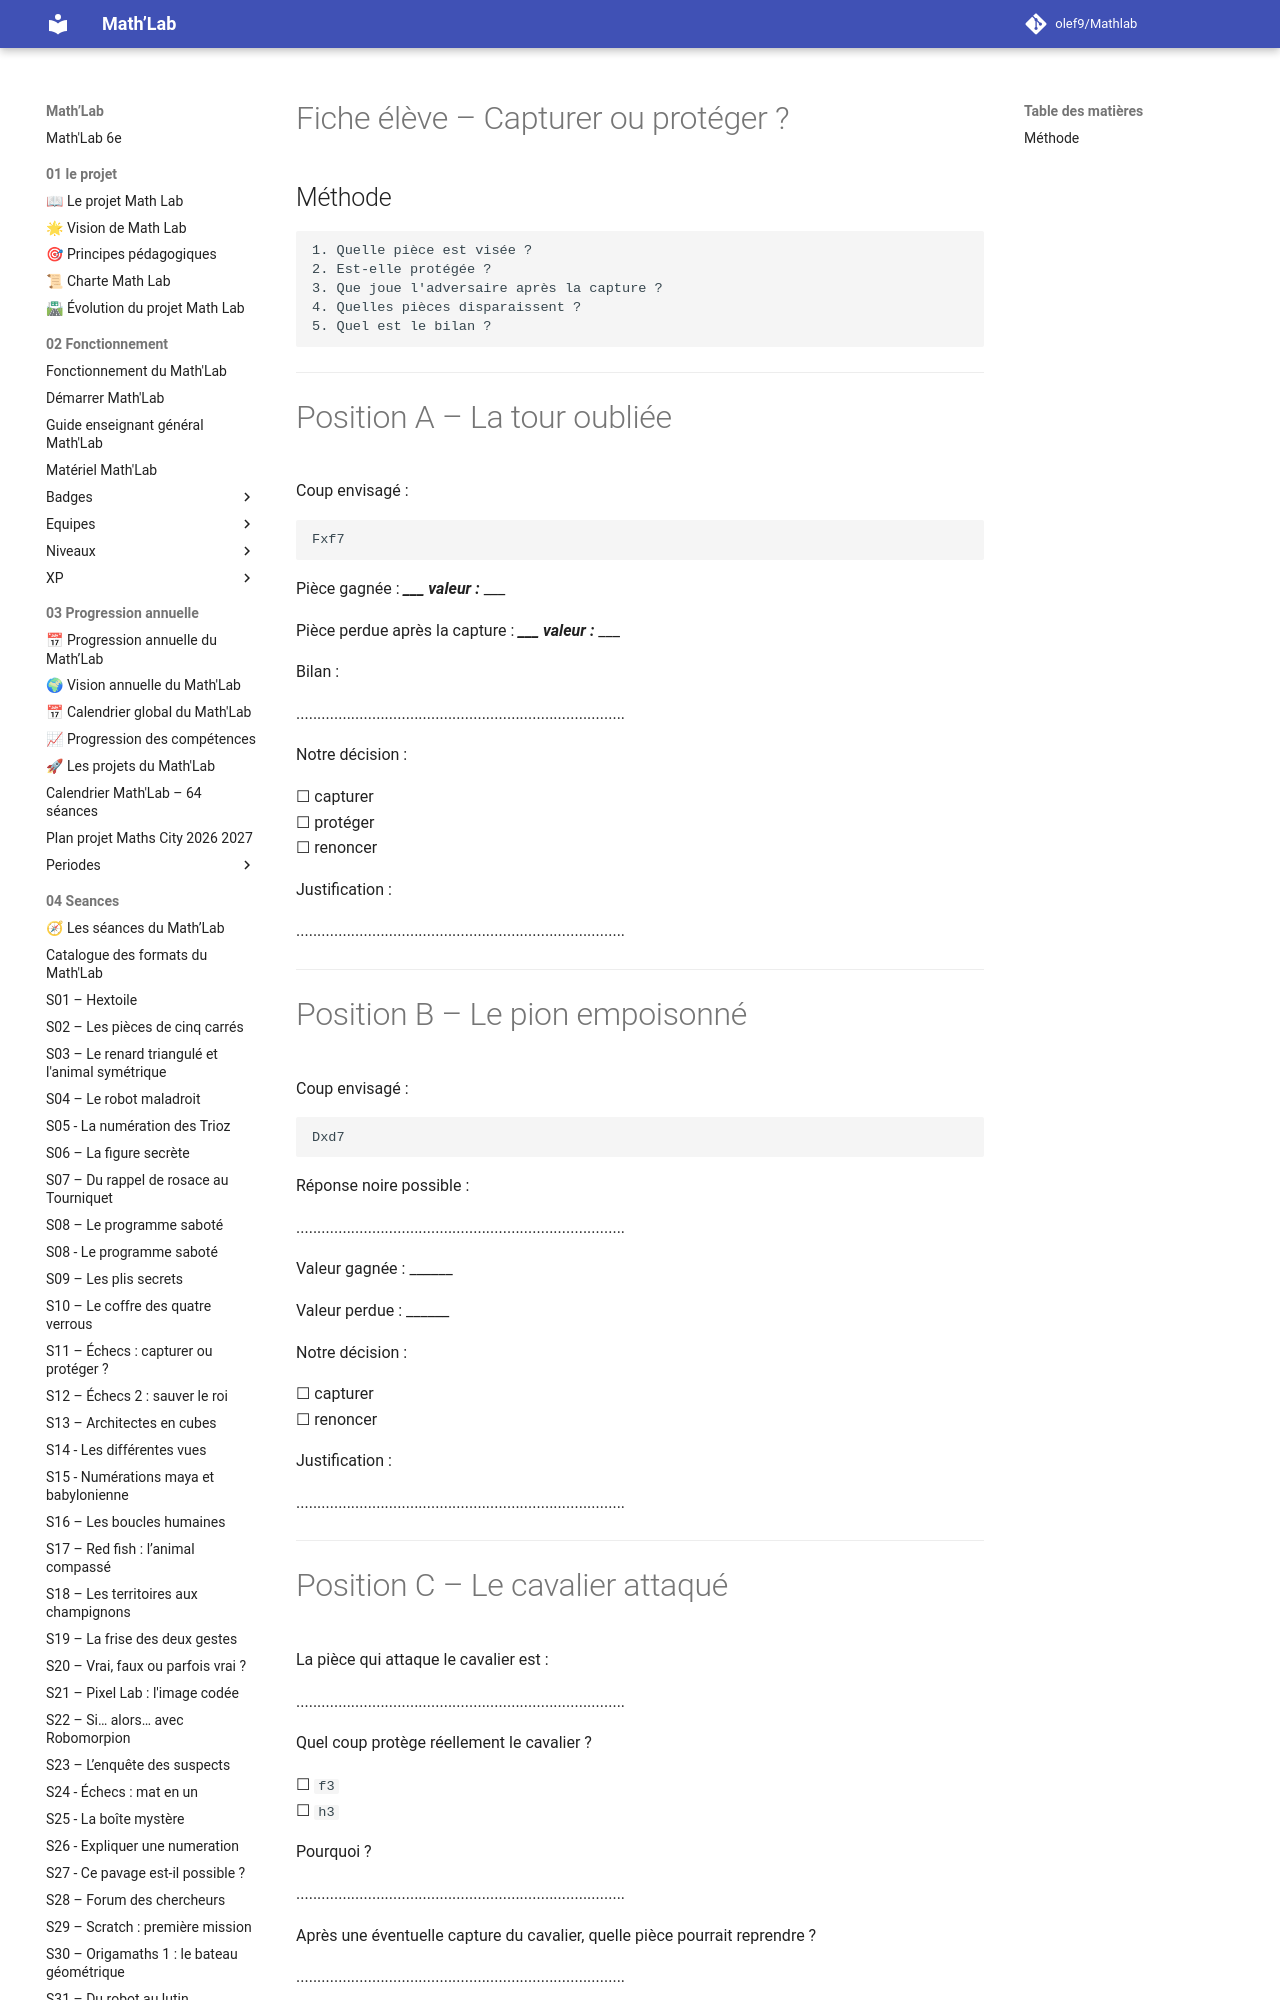

repository: olef9/Mathlab · page: 05-Ressources/02-collections/07-jouer/capturer ou protégér/Echecs-Capturer-ou-proteger-Fiche-eleve/index.html · generator: mkdocs

---
title: "Échecs – Capturer ou protéger ? – Fiche élève"
niveau: "6e"
seance_associee: "S11 – Échecs : capturer ou protéger ?"
statut: "Version 1"
---

# Fiche élève – Capturer ou protéger ?

## Méthode

```text
1. Quelle pièce est visée ?
2. Est-elle protégée ?
3. Que joue l'adversaire après la capture ?
4. Quelles pièces disparaissent ?
5. Quel est le bilan ?
```

---

# Position A – La tour oubliée

Coup envisagé :

```text
Fxf7
```

Pièce gagnée : __________________ valeur : ______

Pièce perdue après la capture : __________________ valeur : ______

Bilan :

..............................................................................

Notre décision :

☐ capturer  
☐ protéger  
☐ renoncer

Justification :

..............................................................................

---
